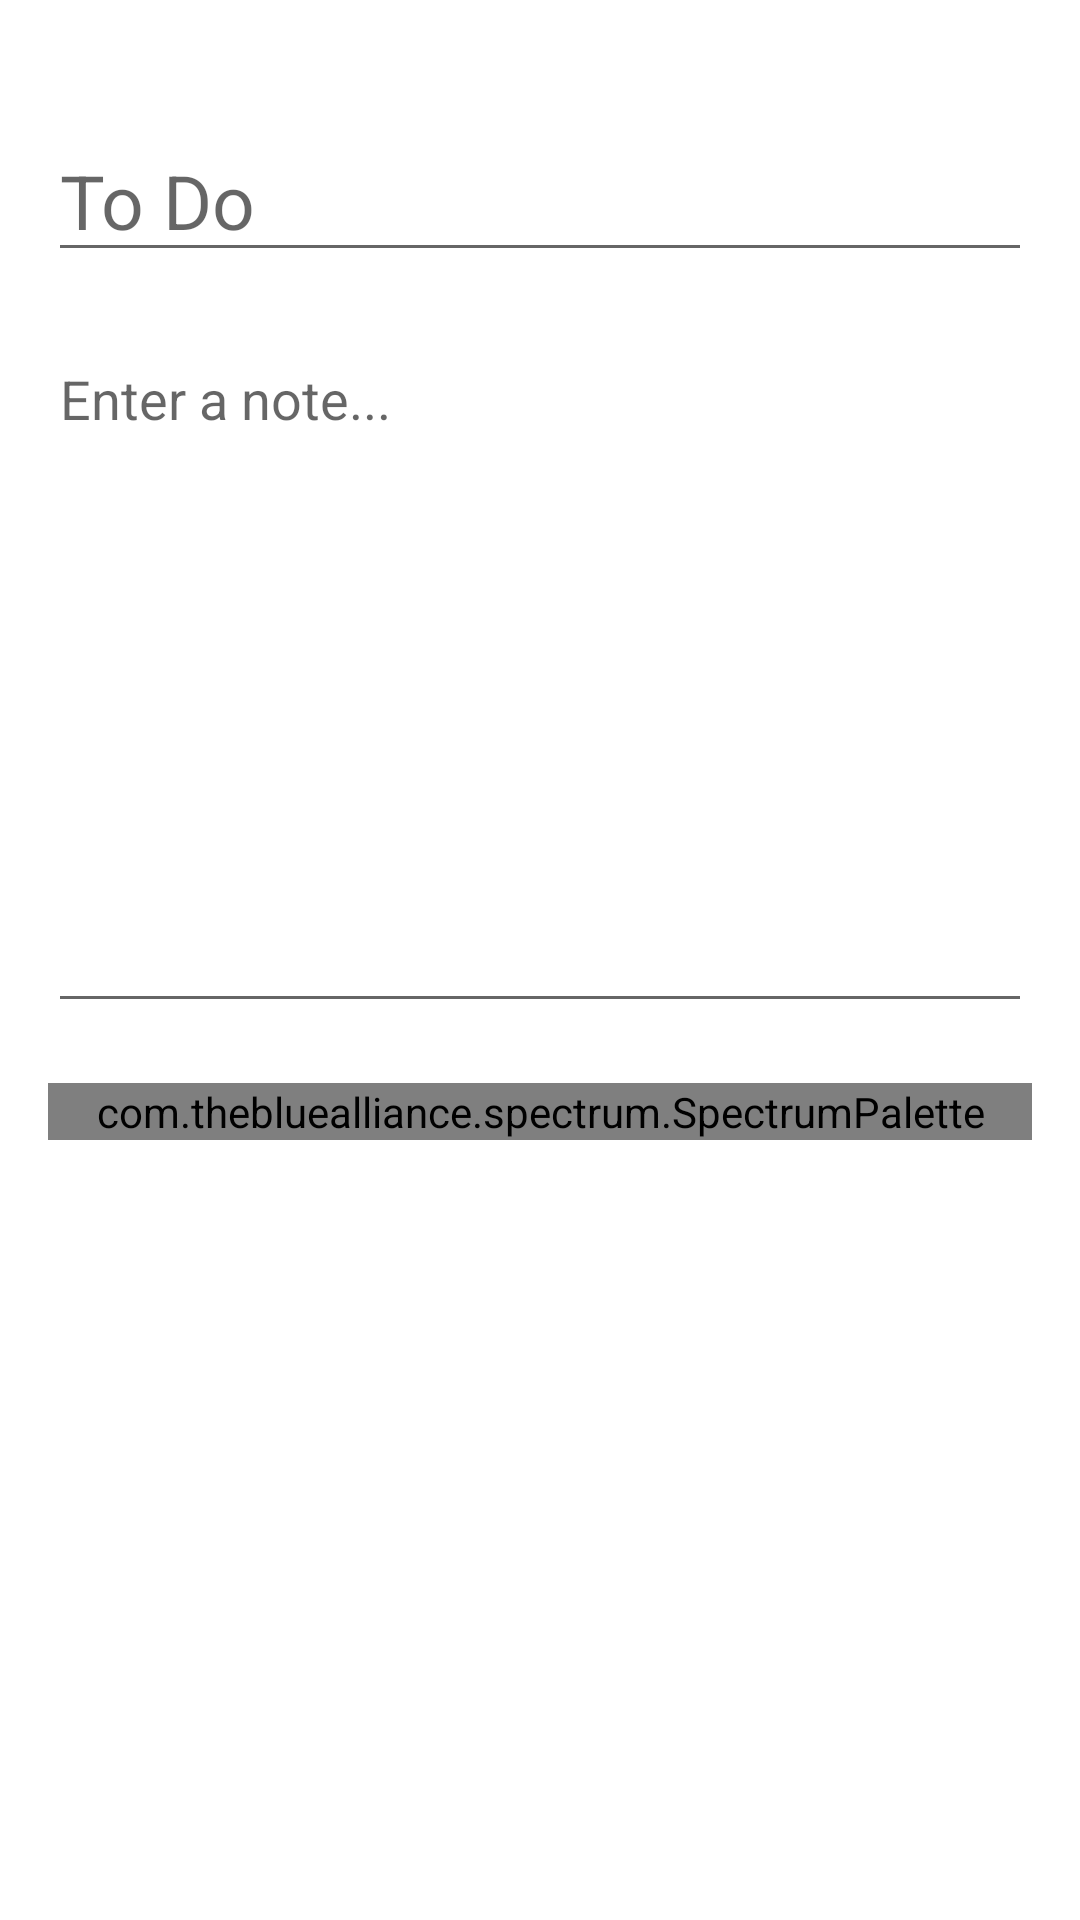

Layout XML and referenced resources for this Android screen:
<!-- AndroidManifest.xml: activity theme EditorTheme -->
<!-- res/layout/activity_editor.xml -->
<?xml version="1.0" encoding="utf-8"?>
<androidx.core.widget.NestedScrollView
    xmlns:android="http://schemas.android.com/apk/res/android"
    xmlns:app="http://schemas.android.com/apk/res-auto"
    xmlns:tools="http://schemas.android.com/tools"
    android:layout_width="match_parent"
    android:layout_height="match_parent"
    android:background="@android:color/white"
    tools:context=".activity.editor.EditorActivity">

    <RelativeLayout
        android:layout_width="match_parent"
        android:layout_height="match_parent"
        android:layout_marginLeft="16dp"
        android:layout_marginRight="16dp"
        android:layout_marginTop="20dp">

        <EditText
            android:id="@+id/title"
            android:hint="@string/to_do"
            android:textSize="25sp"
            android:layout_marginTop="20dp"
            android:gravity="top|start"
            android:inputType="textCapSentences"
            android:layout_width="match_parent"
            android:layout_height="wrap_content"
            tools:ignore="Autofill" />

        <EditText
            android:id="@+id/note"
            android:layout_below="@id/title"
            android:hint="@string/enter_a_note"
            android:inputType="textMultiLine"
            android:minLines="10"
            android:gravity="top|start"
            android:layout_marginTop="20dp"
            android:layout_width="match_parent"
            android:layout_height="wrap_content"
            tools:ignore="Autofill" />

        <com.thebluealliance.spectrum.SpectrumPalette
            android:id="@+id/palette"
            android:layout_below="@id/note"
            android:layout_width="match_parent"
            android:layout_height="match_parent"
            android:layout_marginBottom="20dp"
            android:layout_marginTop="20dp"
            android:layout_centerHorizontal="true"
            app:spectrum_colors="@array/demo_colors"
            >

        </com.thebluealliance.spectrum.SpectrumPalette>




    </RelativeLayout>
</androidx.core.widget.NestedScrollView>
<!-- resources referenced by this layout -->
<resources>
  <array name="demo_colors">
          <item>@color/white</item>
          <item>@color/blue</item>
          <item>@color/yellow</item>
          <item>@color/pink</item>
          <item>@color/green</item>
      </array>
  <string name="enter_a_note">Enter a note...</string>
  <string name="to_do">To Do</string>
  <style name="EditorTheme" parent="Theme.AppCompat.Light.DarkActionBar">
          
          <item name="colorPrimary">@color/colorAccent</item>
          <item name="colorPrimaryDark">@color/colorAccent</item>
          <item name="colorAccent">@color/colorPrimaryDark</item>
      </style>
  <color name="white">#E9E9E9</color>
  <color name="blue">#F0F6F8</color>
  <color name="yellow">#FFFAD0</color>
  <color name="pink">#FFEDF3</color>
  <color name="green">#EBFFFC</color>
  <color name="colorAccent">#000000</color>
  <color name="colorPrimaryDark">#000000</color>
</resources>
